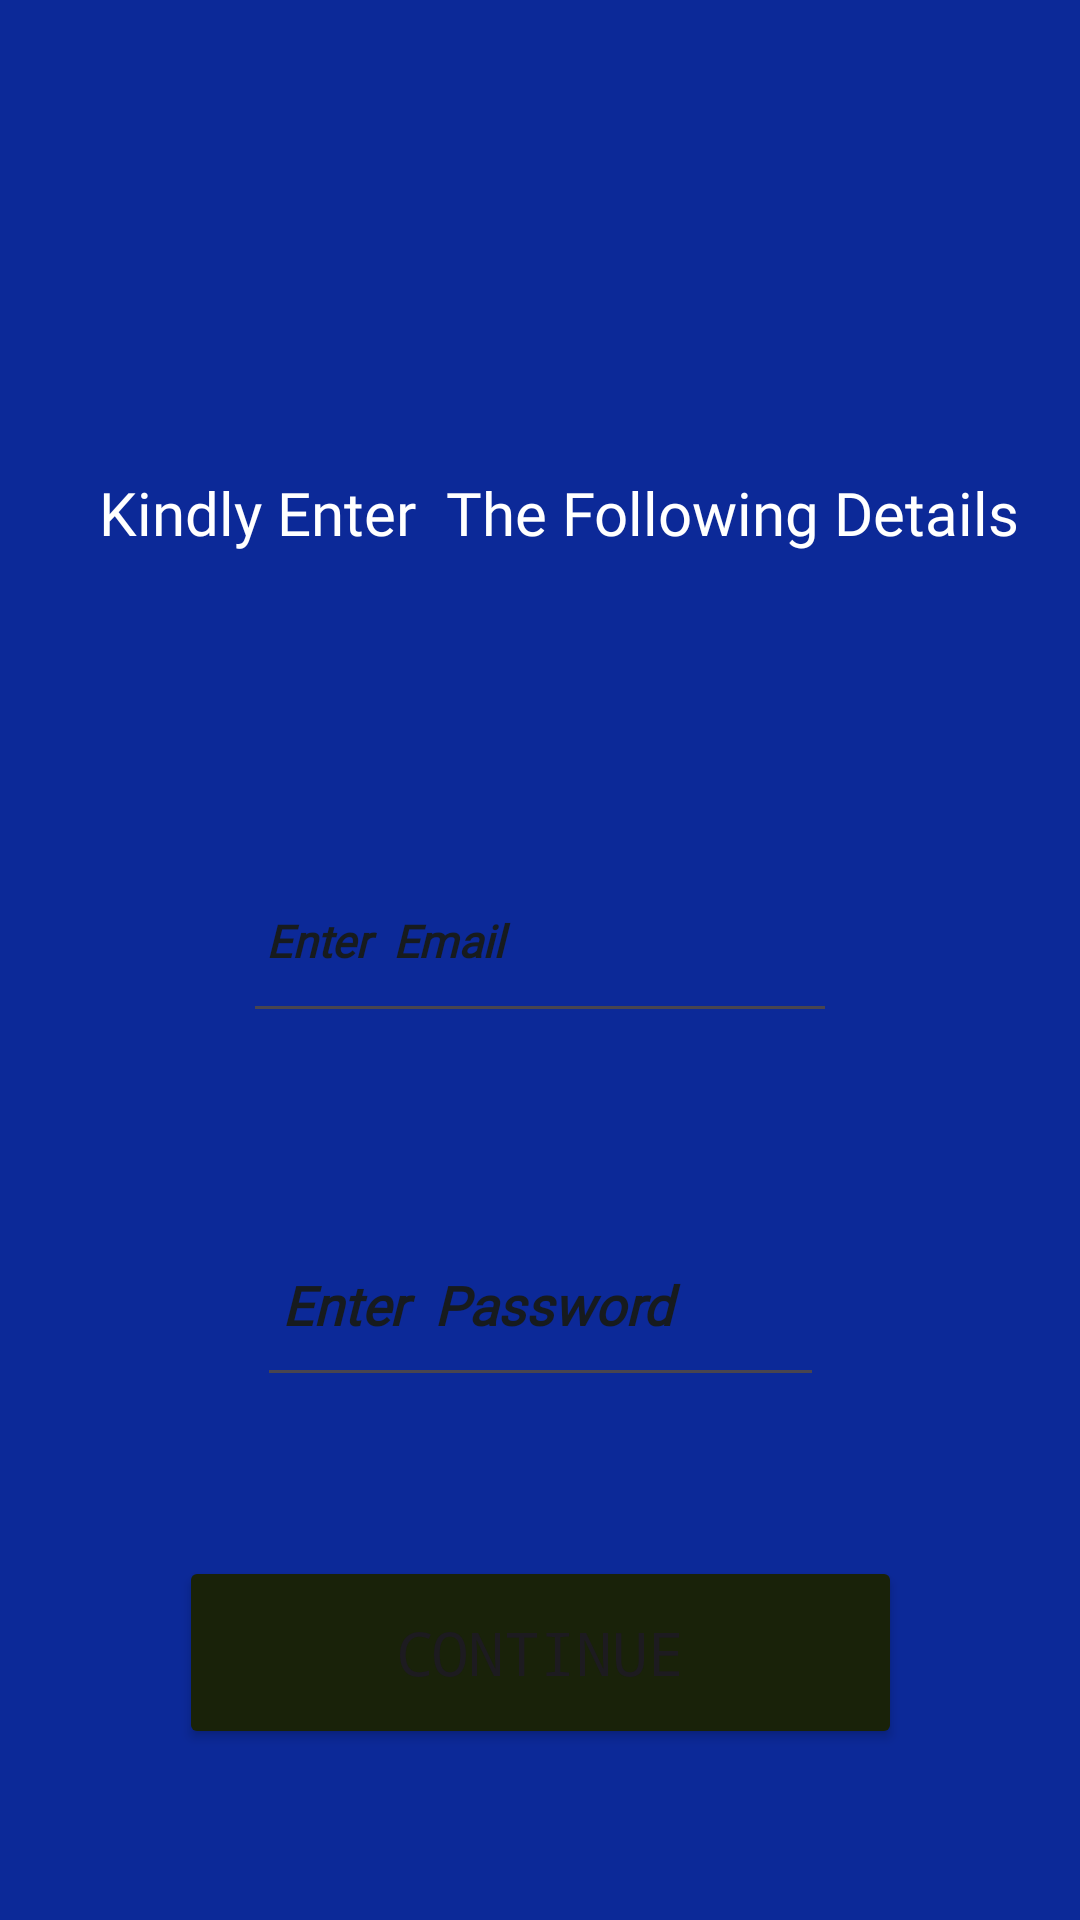

Write the Android layout XML for this screen, with the resource values it uses.
<!-- AndroidManifest.xml: application theme Theme.MyAppBotam -->
<!-- res/layout/activity_login.xml -->
<?xml version="1.0" encoding="utf-8"?>
<androidx.constraintlayout.widget.ConstraintLayout xmlns:android="http://schemas.android.com/apk/res/android"
    xmlns:app="http://schemas.android.com/apk/res-auto"
    xmlns:tools="http://schemas.android.com/tools"
    android:layout_width="match_parent"
    android:layout_height="match_parent"
    android:background="#0C2998"
    tools:context=".LoginActivity">

    <ImageView
        android:id="@+id/car_logo"
        android:layout_width="175dp"
        android:layout_height="0dp"
        android:layout_marginStart="65dp"
        android:layout_marginTop="30dp"
        android:layout_marginEnd="65dp"
        android:layout_marginBottom="63dp"
        app:layout_constraintBottom_toTopOf="@+id/textView"
        app:layout_constraintEnd_toEndOf="@+id/email"
        app:layout_constraintStart_toStartOf="parent"
        app:layout_constraintTop_toTopOf="parent"
        app:srcCompat="@drawable/wallpaper2you_135663" />

    <TextView
        android:id="@+id/textView"
        android:layout_width="315dp"
        android:layout_height="0dp"
        android:layout_marginStart="33dp"
        android:layout_marginBottom="58dp"
        android:fontFamily="@font/aclonica"
        android:text="Kindly Enter  The Following Details"
        android:textColor="@color/white"
        android:textSize="20sp"
        app:layout_constraintBottom_toTopOf="@+id/email"
        app:layout_constraintStart_toStartOf="parent"
        app:layout_constraintTop_toBottomOf="@+id/car_logo" />

    <EditText
        android:id="@+id/email"
        android:layout_width="198dp"
        android:layout_height="0dp"
        android:layout_marginBottom="57dp"
        android:ems="10"
        android:fontFamily="@font/aladin"
        android:hint=" Enter  Email"
        android:inputType="textEmailAddress"
        android:textColor="#1E0202"
        android:textColorHint="#171B1E"
        android:textSize="15dp"
        android:textStyle="bold|italic"
        app:layout_constraintBottom_toTopOf="@+id/edtPass"
        app:layout_constraintEnd_toEndOf="parent"
        app:layout_constraintStart_toStartOf="parent"
        app:layout_constraintTop_toBottomOf="@+id/textView"
        tools:ignore="TextSizeCheck" />

    <Button
        android:id="@+id/threebtn"
        android:layout_width="241dp"
        android:layout_height="0dp"
        android:layout_marginBottom="57dp"
        android:backgroundTint="#192209"
        android:fontFamily="monospace"
        android:text="CONTINUE"
        android:textSize="20dp"
        app:layout_constraintBottom_toBottomOf="parent"
        app:layout_constraintEnd_toEndOf="parent"
        app:layout_constraintStart_toStartOf="parent"
        app:layout_constraintTop_toBottomOf="@+id/edtPass" />

    <EditText
        android:id="@+id/edtPass"
        android:layout_width="189dp"
        android:layout_height="0dp"
        android:layout_marginBottom="53dp"
        android:ems="10"
        android:fontFamily="@font/aladin"
        android:hint=" Enter  Password"
        android:inputType="textPassword"
        android:textColor="#1E0202"
        android:textColorHint="#171B1E"
        android:textStyle="bold|italic"
        app:layout_constraintBottom_toTopOf="@+id/threebtn"
        app:layout_constraintEnd_toEndOf="parent"
        app:layout_constraintStart_toStartOf="parent"
        app:layout_constraintTop_toBottomOf="@+id/email" />
</androidx.constraintlayout.widget.ConstraintLayout>
<!-- resources referenced by this layout -->
<resources>
  <color name="white">#FFFFFFFF</color>
  <style name="Theme.MyAppBotam" parent="Base.Theme.MyAppBotam" />
  <style name="Base.Theme.MyAppBotam" parent="Theme.Material3.DayNight.NoActionBar">
          
          
      </style>
</resources>
